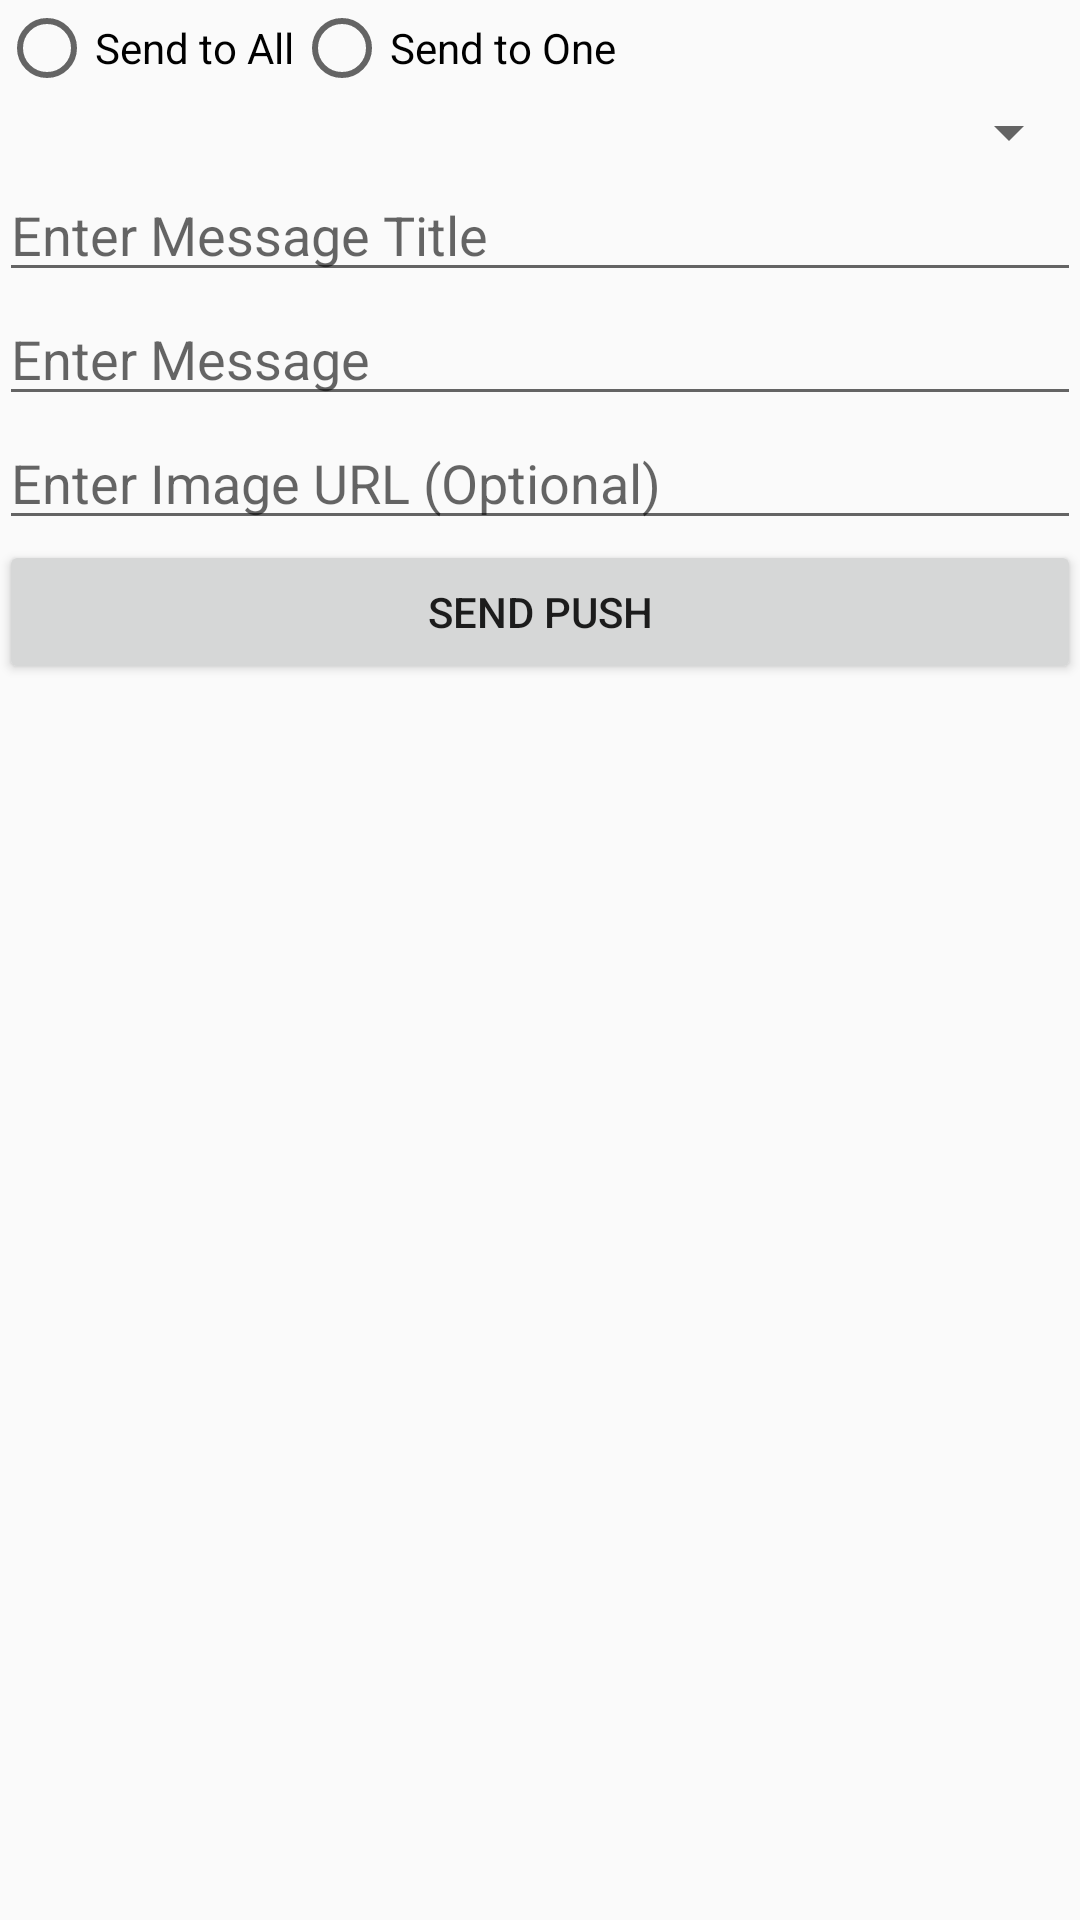

Write the Android layout XML for this screen, with the resource values it uses.
<!-- AndroidManifest.xml: application theme AppTheme -->
<!-- res/layout/activity_send_push_notification.xml -->
<?xml version="1.0" encoding="utf-8"?>
<LinearLayout xmlns:android="http://schemas.android.com/apk/res/android"
    xmlns:tools="http://schemas.android.com/tools"
    android:id="@+id/activity_send_push_notification"
    android:layout_width="match_parent"
    android:layout_height="match_parent"
    android:orientation="vertical"
    android:paddingBottom="@dimen/activity_vertical_margin"
    android:paddingLeft="@dimen/activity_horizontal_margin"
    android:paddingRight="@dimen/activity_horizontal_margin"
    android:paddingTop="@dimen/activity_vertical_margin"
    tools:context="com.yarolegovich.slidingrootnav.sample.Firebase.ActivitySendPushNotification">

    <RadioGroup
        android:id="@+id/radioGroup"
        android:layout_width="match_parent"
        android:layout_height="wrap_content"
        android:orientation="horizontal">

        <RadioButton
            android:id="@+id/radioButtonSendAll"
            android:layout_width="wrap_content"
            android:layout_height="wrap_content"
            android:text="Send to All" />

        <RadioButton
            android:id="@+id/radioButtonSendOne"
            android:layout_width="wrap_content"
            android:layout_height="wrap_content"
            android:text="Send to One" />

    </RadioGroup>

    <Spinner
        android:id="@+id/spinnerDevices"
        android:layout_width="match_parent"
        android:layout_height="wrap_content"></Spinner>

    <EditText
        android:id="@+id/editTextTitle"
        android:layout_width="match_parent"
        android:layout_height="wrap_content"
        android:hint="Enter Message Title" />

    <EditText
        android:id="@+id/editTextMessage"
        android:layout_width="match_parent"
        android:layout_height="wrap_content"
        android:hint="Enter Message" />

    <EditText
        android:id="@+id/editTextImageUrl"
        android:layout_width="match_parent"
        android:layout_height="wrap_content"
        android:hint="Enter Image URL (Optional) " />

    <Button
        android:id="@+id/buttonSendPush"
        android:layout_width="match_parent"
        android:layout_height="wrap_content"
        android:text="Send Push" />

</LinearLayout>
<!-- resources referenced by this layout -->
<resources>
  <style name="AppTheme" parent="Theme.AppCompat.Light.NoActionBar">
          
          <item name="colorPrimary">@color/colorPrimary</item>
          <item name="colorPrimaryDark">@color/colorPrimaryDark</item>
          <item name="colorAccent">@color/colorAccent</item>
      </style>
  <color name="colorPrimary">#3d82e8</color>
  <color name="colorPrimaryDark">#007180</color>
  <color name="colorAccent">#FF4081</color>
</resources>
